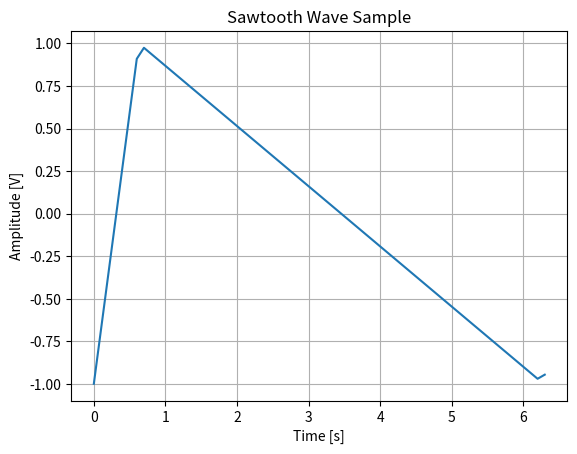

Here is the Python script that generated this plot:
# Author: Emirhan Gocturk
# Description: Reverse sawtooth wave lookup table data dumper
# it is a bit weird..

from scipy import signal
import matplotlib.pyplot as plt
import numpy as np

t = np.arange(0, 6.4, 0.1)
y = signal.sawtooth(t, 0.1)
plt.plot(t, y)  
plt.grid()
plt.xlabel("Time [s]")
plt.ylabel("Amplitude [V]")
plt.title("Sawtooth Wave Sample")
plt.show()

print("DATA DUMP= ", y)